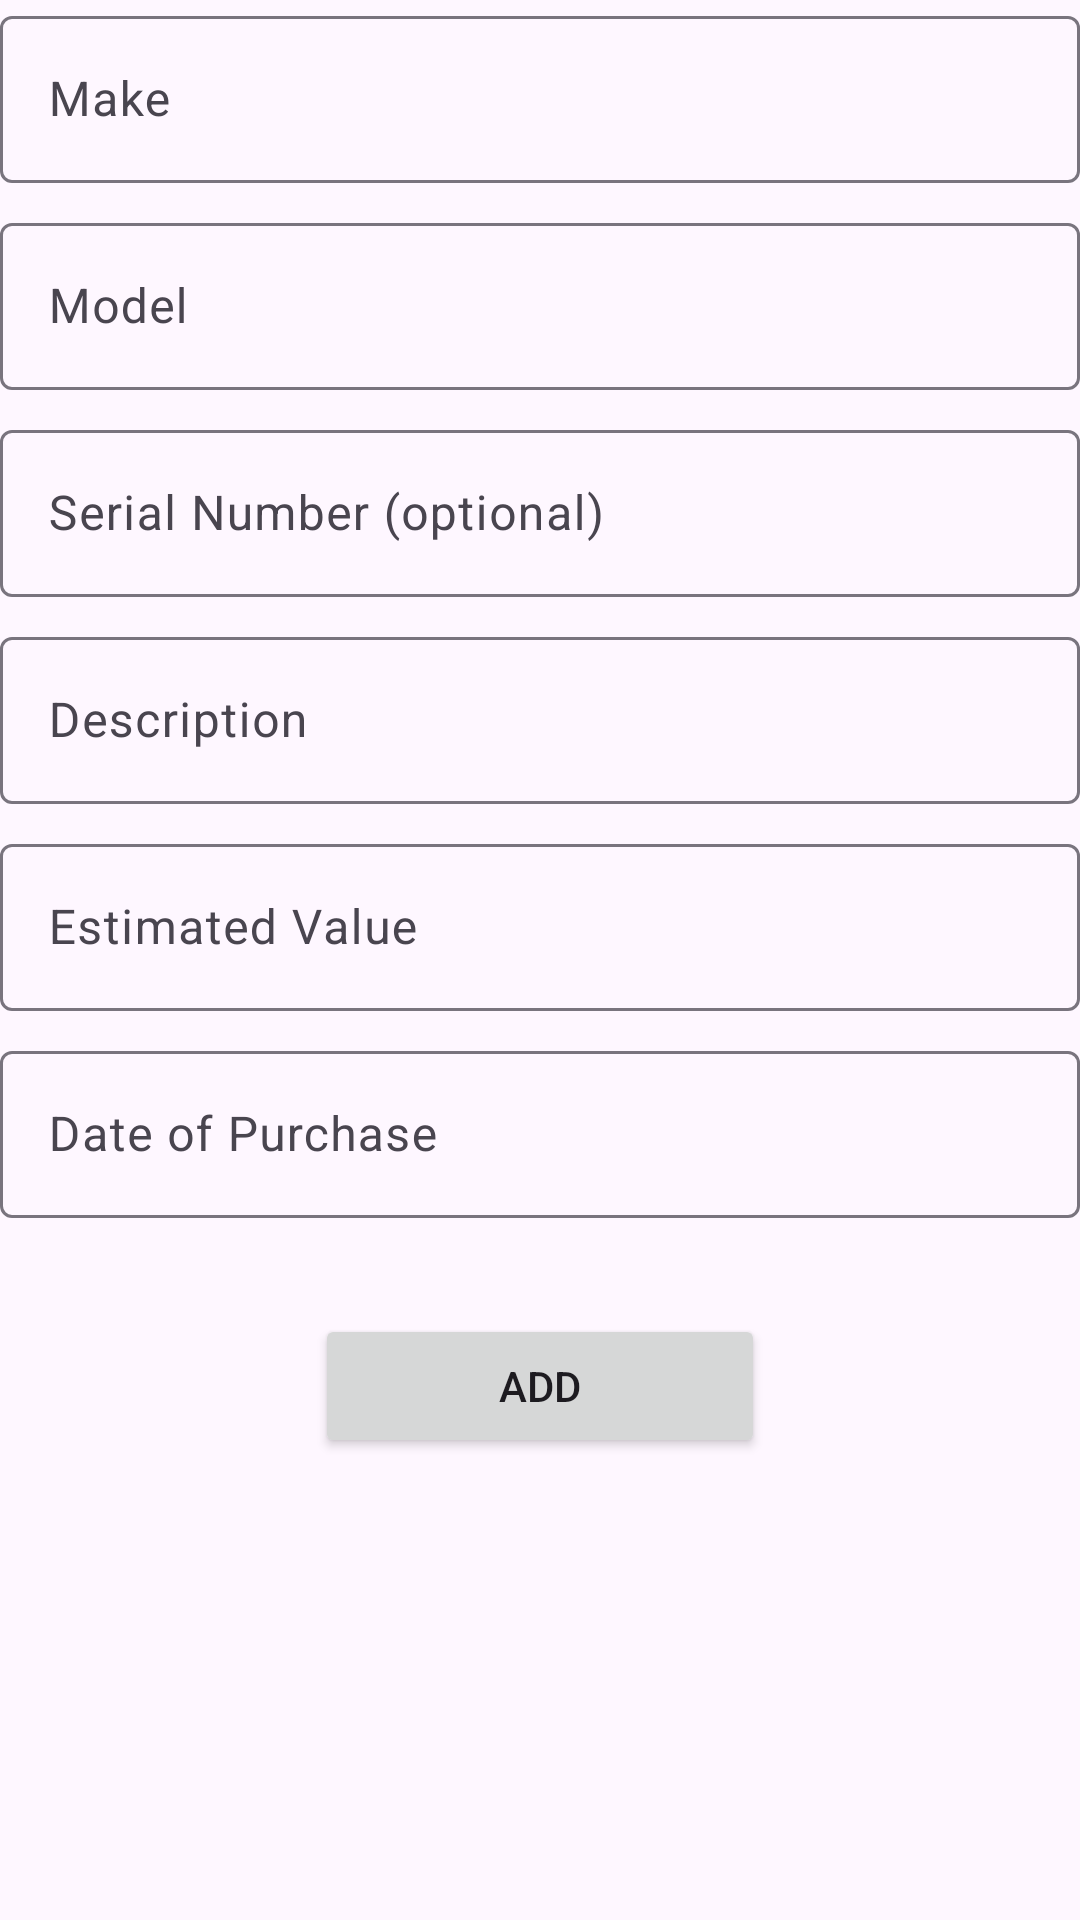

Layout XML and referenced resources for this Android screen:
<!-- AndroidManifest.xml: application theme Theme.Javenture -->
<!-- res/layout/fragment_household_item_detail.xml -->
<?xml version="1.0" encoding="utf-8"?>
<LinearLayout xmlns:android="http://schemas.android.com/apk/res/android"
    xmlns:app="http://schemas.android.com/apk/res-auto"
    xmlns:tools="http://schemas.android.com/tools"
    android:layout_width="match_parent"
    android:layout_height="match_parent"
    android:orientation="vertical"
    android:layout_margin="16dp"
    tools:context=".HouseHoldItemDetailFragment">

    <com.google.android.material.textfield.TextInputLayout
        android:id="@+id/make_text_input_layout"
        android:layout_width="match_parent"
        android:layout_height="wrap_content"
        android:hint="Make">

        <com.google.android.material.textfield.TextInputEditText
            android:id="@+id/make_edit_text"
            android:layout_width="match_parent"
            android:layout_height="wrap_content"
            />

    </com.google.android.material.textfield.TextInputLayout>

    <com.google.android.material.textfield.TextInputLayout
        android:id="@+id/model_text_input_layout"
        android:layout_width="match_parent"
        android:layout_height="wrap_content"
        android:layout_marginTop="8dp"
        android:hint="Model">

        <com.google.android.material.textfield.TextInputEditText
            android:id="@+id/model_edit_text"
            android:layout_width="match_parent"
            android:layout_height="wrap_content"
            />

    </com.google.android.material.textfield.TextInputLayout>

    <com.google.android.material.textfield.TextInputLayout
        android:id="@+id/serial_number_text_input_layout"
        android:layout_width="match_parent"
        android:layout_height="wrap_content"
        android:layout_marginTop="8dp"
        android:hint="Serial Number (optional)">

        <com.google.android.material.textfield.TextInputEditText
            android:id="@+id/serial_number_edit_text"
            android:layout_width="match_parent"
            android:layout_height="wrap_content"
            />

    </com.google.android.material.textfield.TextInputLayout>

    <com.google.android.material.textfield.TextInputLayout
        android:id="@+id/description_text_input_layout"
        android:layout_width="match_parent"
        android:layout_height="wrap_content"
        android:layout_marginTop="8dp"
        android:hint="Description">

        <com.google.android.material.textfield.TextInputEditText
            android:id="@+id/description_edit_text"
            android:layout_width="match_parent"
            android:layout_height="wrap_content"
            android:maxLength="20"
            />

    </com.google.android.material.textfield.TextInputLayout>

    <com.google.android.material.textfield.TextInputLayout
        android:id="@+id/value_text_input_layout"
        android:layout_width="match_parent"
        android:layout_height="wrap_content"
        android:layout_marginTop="8dp"
        android:hint="Estimated Value">

        <com.google.android.material.textfield.TextInputEditText
            android:id="@+id/value_edit_text"
            android:layout_width="match_parent"
            android:layout_height="wrap_content"
            android:inputType="numberDecimal"
            android:digits="0123456789."
            />

    </com.google.android.material.textfield.TextInputLayout>

    <com.google.android.material.textfield.TextInputLayout
        android:id="@+id/date_purchased_text_input_layout"
        android:layout_width="match_parent"
        android:layout_height="wrap_content"
        android:layout_marginTop="8dp"
        android:hint="Date of Purchase">

        <com.google.android.material.textfield.TextInputEditText
            android:id="@+id/date_purchased_edit_text"
            android:layout_width="match_parent"
            android:layout_height="wrap_content"
            android:inputType="date"
            android:focusable="false"
            android:clickable="true"
            android:cursorVisible="false"/>


    </com.google.android.material.textfield.TextInputLayout>

    <Button
        android:id="@+id/add_button"
        android:layout_width="150dp"
        android:layout_height="wrap_content"
        android:text="Add"
        android:layout_gravity="center"
        android:layout_marginTop="32dp"
        />
</LinearLayout>
<!-- resources referenced by this layout -->
<resources>
  <style name="Theme.Javenture" parent="Base.Theme.Javenture" />
  <style name="Base.Theme.Javenture" parent="Theme.Material3.DayNight.NoActionBar">
          
          
      </style>
</resources>
